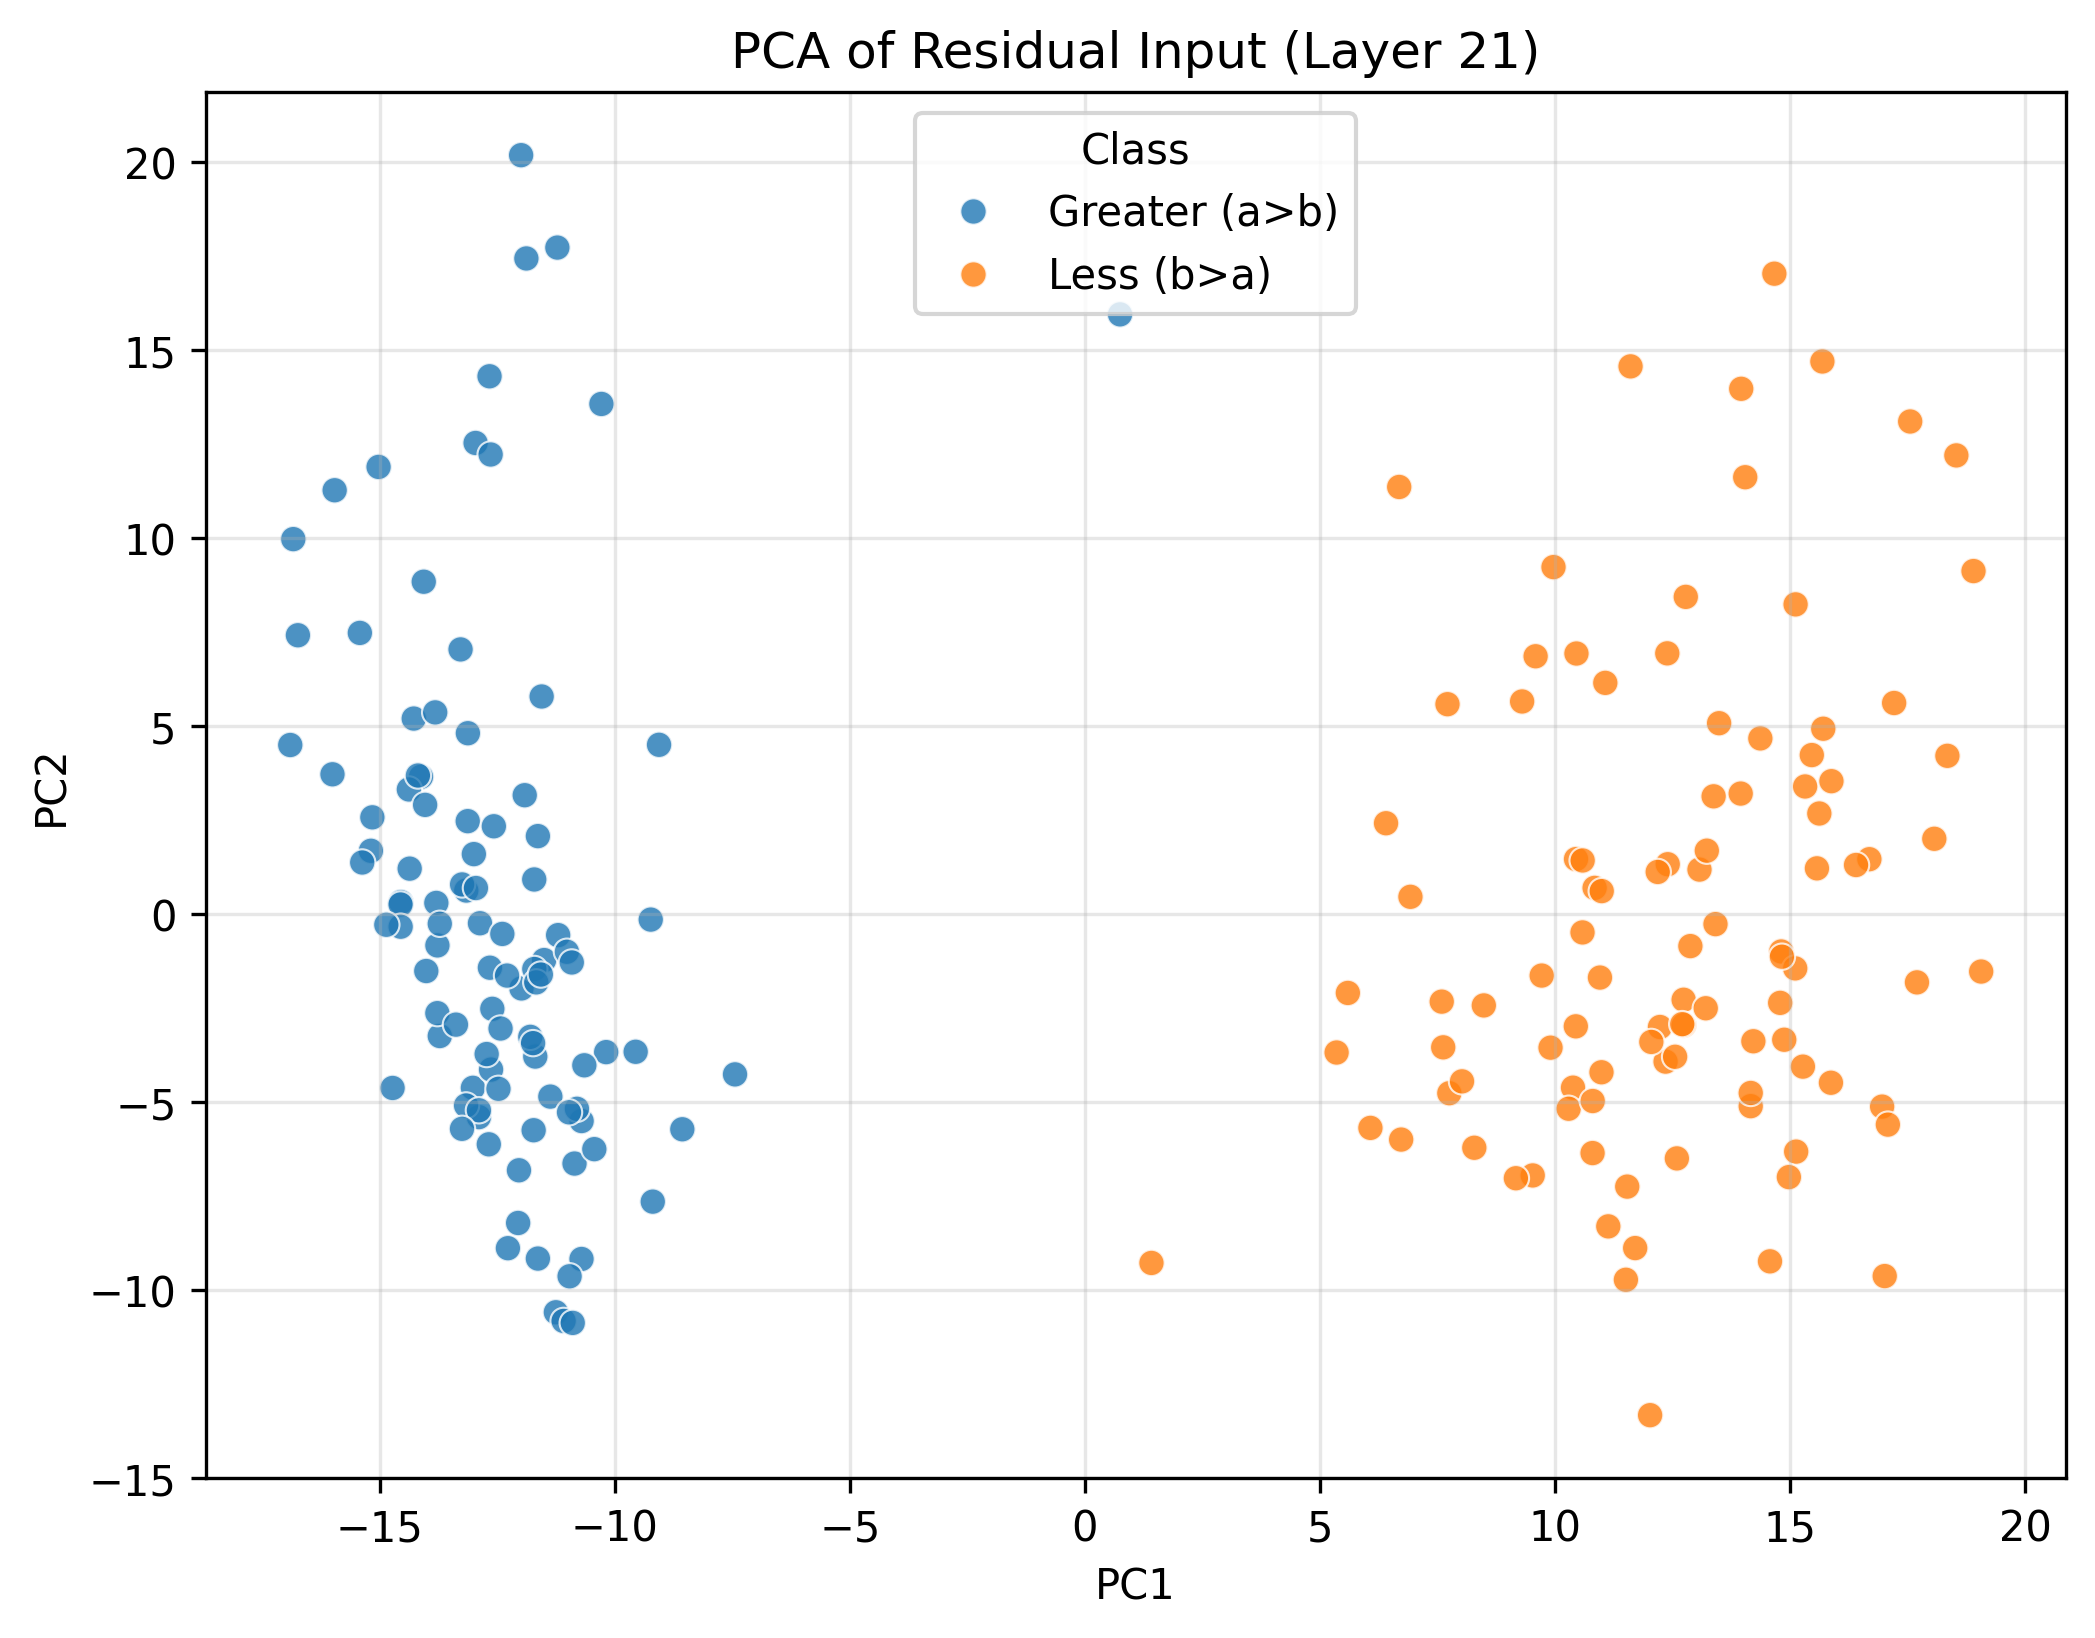

The table this chart was drawn from, first rows:
PC1, PC2, Class
-11.99, 20.18, Greater (a>b)
-11.5, -1.224, Greater (a>b)
-14.73, -4.625, Greater (a>b)
-11.22, 17.72, Greater (a>b)
-14.12, 3.65, Greater (a>b)
-12.66, -1.427, Greater (a>b)
-10.18, -3.671, Greater (a>b)
-7.444, -4.263, Greater (a>b)
-14.38, 3.313, Greater (a>b)
-11.37, -4.854, Greater (a>b)
-14.55, 0.3166, Greater (a>b)
-15.19, 1.682, Greater (a>b)
-13.02, -4.621, Greater (a>b)
-12.63, -4.135, Greater (a>b)
-14.56, 0.2546, Greater (a>b)
-15.96, 11.27, Greater (a>b)
-12.96, 12.53, Greater (a>b)
-11.21, -0.56, Greater (a>b)
-10.71, -5.504, Greater (a>b)
-14.56, -0.3367, Greater (a>b)
-13.16, 0.6255, Greater (a>b)
-14.01, -1.515, Greater (a>b)
-12.67, 14.3, Greater (a>b)
-16.91, 4.495, Greater (a>b)
-13, 1.594, Greater (a>b)
-12.68, -6.123, Greater (a>b)
-12.89, -5.4, Greater (a>b)
-11.99, -1.978, Greater (a>b)
-13.8, 0.2958, Greater (a>b)
-12.73, -3.723, Greater (a>b)
-12.48, -4.647, Greater (a>b)
-11.56, 5.786, Greater (a>b)
-13.78, -0.8339, Greater (a>b)
-9.194, -7.648, Greater (a>b)
-15.03, 11.89, Greater (a>b)
-13.72, -3.243, Greater (a>b)
-12.87, -0.2444, Greater (a>b)
-11.72, 0.9195, Greater (a>b)
-14.36, 1.208, Greater (a>b)
-15.16, 2.572, Greater (a>b)
-11.25, -10.59, Greater (a>b)
-11.92, 3.16, Greater (a>b)
-10.81, -5.179, Greater (a>b)
-10.29, 13.56, Greater (a>b)
-13.78, -2.635, Greater (a>b)
-11.71, -1.46, Greater (a>b)
-11.09, -10.82, Greater (a>b)
-10.98, -5.272, Greater (a>b)
-16.74, 7.414, Greater (a>b)
-14.28, 5.199, Greater (a>b)
-12.28, -8.885, Greater (a>b)
-11.02, -1.002, Greater (a>b)
-12.04, -6.813, Greater (a>b)
-9.237, -0.1472, Greater (a>b)
-13.17, -5.089, Greater (a>b)
-11.69, -3.789, Greater (a>b)
-16.84, 9.97, Greater (a>b)
-10.86, -6.635, Greater (a>b)
-14.07, 8.837, Greater (a>b)
-16.01, 3.717, Greater (a>b)
... 140 more rows
